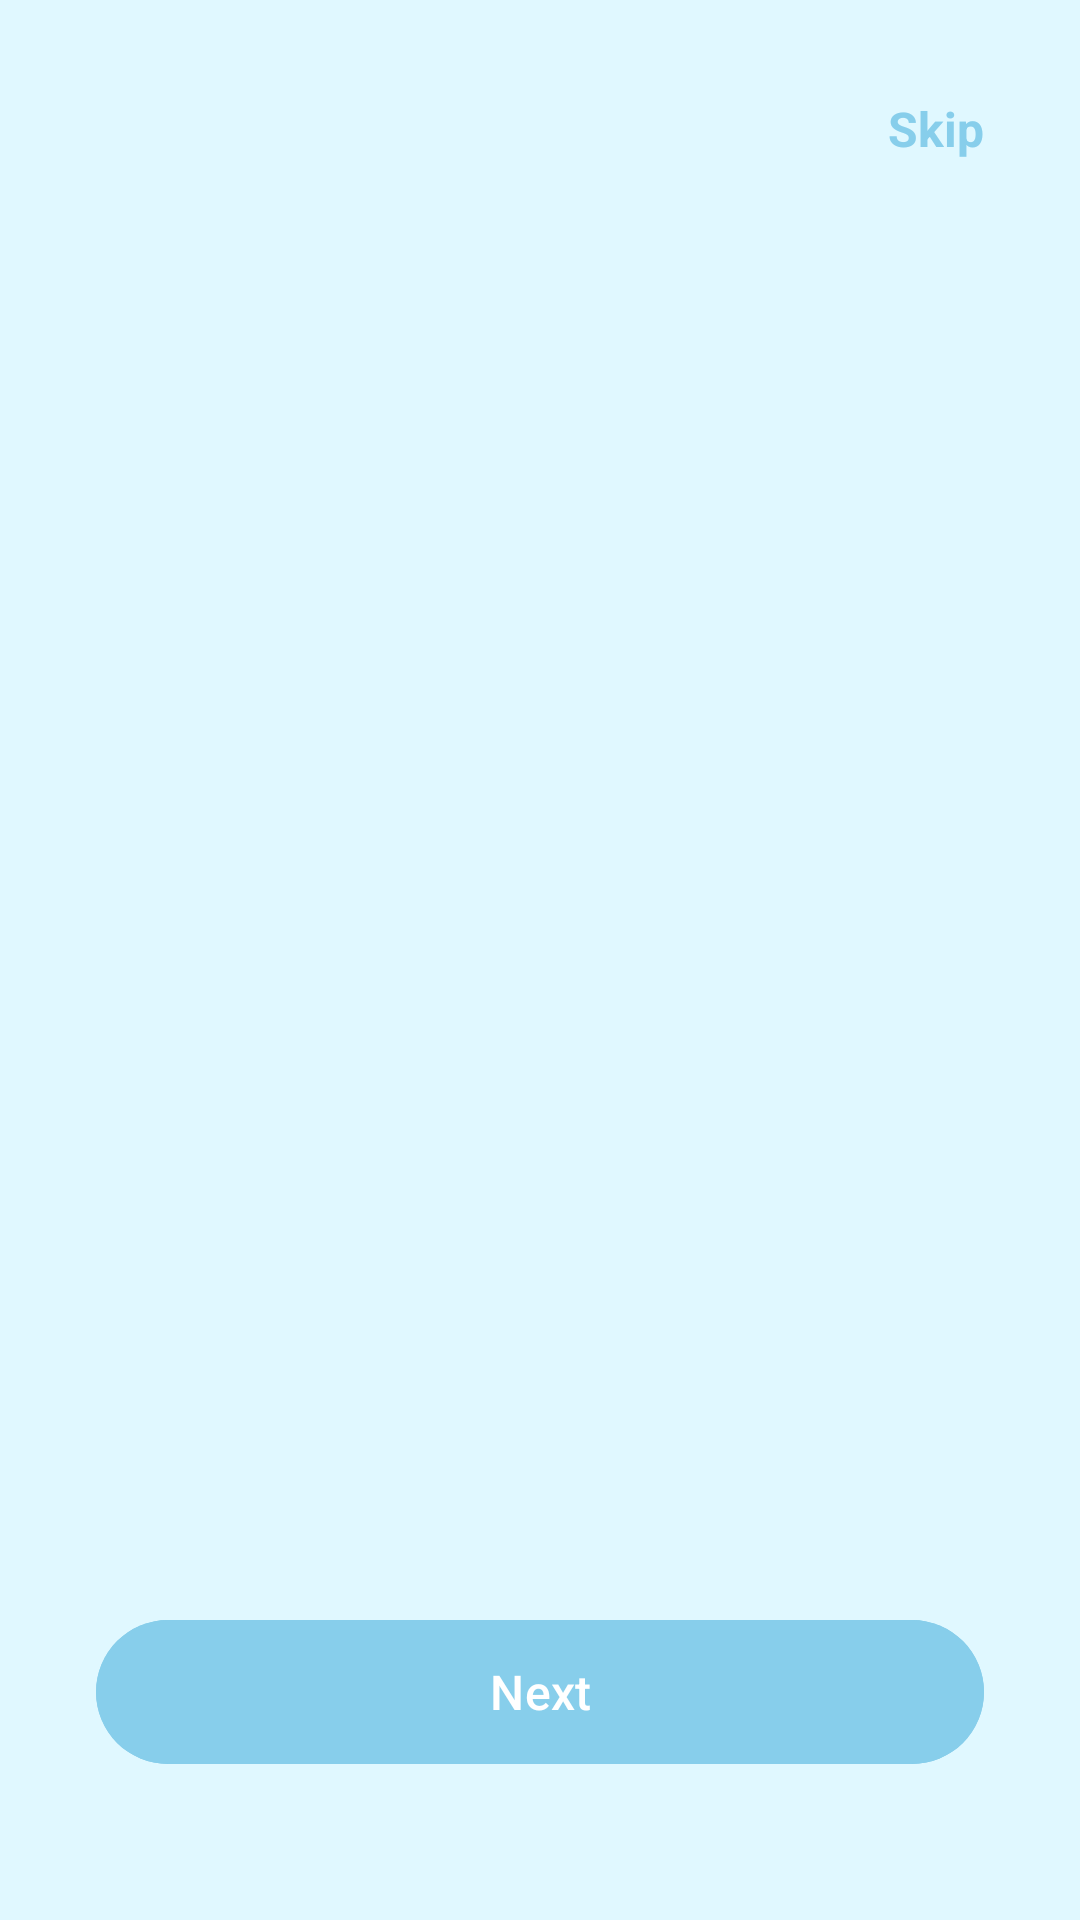

Android layout source for this screen:
<!-- AndroidManifest.xml: activity theme Theme.WellSync -->
<!-- res/layout/activity_onboarding.xml -->
<?xml version="1.0" encoding="utf-8"?>
<androidx.constraintlayout.widget.ConstraintLayout xmlns:android="http://schemas.android.com/apk/res/android"
    xmlns:app="http://schemas.android.com/apk/res-auto"
    xmlns:tools="http://schemas.android.com/tools"
    android:layout_width="match_parent"
    android:layout_height="match_parent"
    android:background="#E0F8FF">

    
    <TextView
        android:id="@+id/text_skip"
        android:layout_width="wrap_content"
        android:layout_height="wrap_content"
        android:layout_marginTop="24dp"
        android:layout_marginEnd="24dp"
        android:text="Skip"
        android:textColor="#87CEEB"
        android:textSize="16sp"
        android:textStyle="bold"
        android:padding="8dp"
        android:clickable="true"
        android:focusable="true"
        android:background="?attr/selectableItemBackgroundBorderless"
        app:layout_constraintEnd_toEndOf="parent"
        app:layout_constraintTop_toTopOf="parent" />

    
    <androidx.viewpager2.widget.ViewPager2
        android:id="@+id/view_pager"
        android:layout_width="0dp"
        android:layout_height="0dp"
        android:layout_marginBottom="16dp"
        app:layout_constraintBottom_toTopOf="@id/dots_indicator"
        app:layout_constraintEnd_toEndOf="parent"
        app:layout_constraintStart_toStartOf="parent"
        app:layout_constraintTop_toBottomOf="@id/text_skip" />

    
    <com.google.android.material.tabs.TabLayout
        android:id="@+id/dots_indicator"
        android:layout_width="wrap_content"
        android:layout_height="wrap_content"
        android:layout_marginBottom="32dp"
        android:background="@android:color/transparent"
        app:tabBackground="@drawable/tab_selector"
        app:tabGravity="center"
        app:tabIndicatorHeight="0dp"
        app:tabPaddingEnd="8dp"
        app:tabPaddingStart="8dp"
        app:tabMinWidth="20dp"
        app:layout_constraintBottom_toTopOf="@id/button_next"
        app:layout_constraintEnd_toEndOf="parent"
        app:layout_constraintStart_toStartOf="parent" />

    
    <com.google.android.material.button.MaterialButton
        android:id="@+id/button_next"
        android:layout_width="0dp"
        android:layout_height="56dp"
        android:layout_marginStart="32dp"
        android:layout_marginEnd="32dp"
        android:layout_marginBottom="48dp"
        android:text="Next"
        android:textSize="16sp"
        android:backgroundTint="#87CEEB"
        android:textColor="#FFFFFF"
        app:cornerRadius="28dp"
        app:layout_constraintBottom_toBottomOf="parent"
        app:layout_constraintEnd_toEndOf="parent"
        app:layout_constraintStart_toStartOf="parent" />

    
    <com.google.android.material.button.MaterialButton
        android:id="@+id/button_get_started"
        android:layout_width="0dp"
        android:layout_height="56dp"
        android:layout_marginStart="32dp"
        android:layout_marginEnd="32dp"
        android:layout_marginBottom="48dp"
        android:text="Get Started"
        android:textSize="16sp"
        android:visibility="gone"
        android:backgroundTint="#87CEEB"
        android:textColor="#FFFFFF"
        app:cornerRadius="28dp"
        app:layout_constraintBottom_toBottomOf="parent"
        app:layout_constraintEnd_toEndOf="parent"
        app:layout_constraintStart_toStartOf="parent" />

</androidx.constraintlayout.widget.ConstraintLayout>
<!-- resources referenced by this layout -->
<resources>
  <style name="Theme.WellSync" parent="Theme.Material3.DayNight.NoActionBar">
          
          <item name="colorPrimary">@color/primary</item>
          <item name="colorPrimaryVariant">@color/primary_variant</item>
          <item name="colorOnPrimary">@color/white</item>
  
          
          <item name="colorSecondary">@color/secondary</item>
          <item name="colorSecondaryVariant">@color/secondary_variant</item>
          <item name="colorOnSecondary">@color/text_primary</item>
  
          
          <item name="android:statusBarColor">@color/primary_dark</item>
          <item name="android:windowLightStatusBar">false</item>
  
          
          <item name="android:windowBackground">@color/background</item>
          <item name="colorSurface">@color/surface</item>
          <item name="colorOnSurface">@color/text_primary</item>
  
          
          <item name="android:textColorPrimary">@color/text_primary</item>
          <item name="android:textColorSecondary">@color/text_secondary</item>
          <item name="android:textColorHint">@color/text_hint</item>
  
          
          <item name="colorError">@color/error</item>
          <item name="colorOnError">@color/white</item>
  
          
          <item name="actionBarTheme">@style/ThemeOverlay.WellSync.ActionBar</item>
  
          
          <item name="materialCardViewStyle">@style/Widget.WellSync.CardView</item>
          <item name="floatingActionButtonStyle">@style/Widget.WellSync.FloatingActionButton</item>
      </style>
  <color name="primary">#87CEEB</color>
  <color name="primary_variant">#5DADE2</color>
  <color name="white">#FFFFFF</color>
  <color name="secondary">#D8BFD8</color>
  <color name="secondary_variant">#C39BD3</color>
  <color name="text_primary">#212121</color>
  <color name="primary_dark">#2E86C1</color>
  <color name="background">#E0F8FF</color>
  <color name="surface">#FFFFFF</color>
  <color name="text_secondary">#757575</color>
  <color name="text_hint">#BDBDBD</color>
  <color name="error">#F44336</color>
  <style name="ThemeOverlay.WellSync.ActionBar" parent="ThemeOverlay.Material3.ActionBar">
          <item name="colorPrimary">@color/primary</item>
          <item name="colorOnPrimary">@color/white</item>
          <item name="android:textColorPrimary">@color/white</item>
      </style>
  <style name="Widget.WellSync.CardView" parent="Widget.Material3.CardView.Elevated">
          <item name="cardCornerRadius">12dp</item>
          <item name="cardElevation">4dp</item>
          <item name="android:layout_margin">8dp</item>
          <item name="contentPadding">16dp</item>
          <item name="cardBackgroundColor">@color/surface</item>
      </style>
  <style name="Widget.WellSync.FloatingActionButton" parent="Widget.Material3.FloatingActionButton.Primary">
          <item name="backgroundTint">@color/primary</item>
          <item name="tint">@color/white</item>
          <item name="elevation">6dp</item>
      </style>
</resources>
